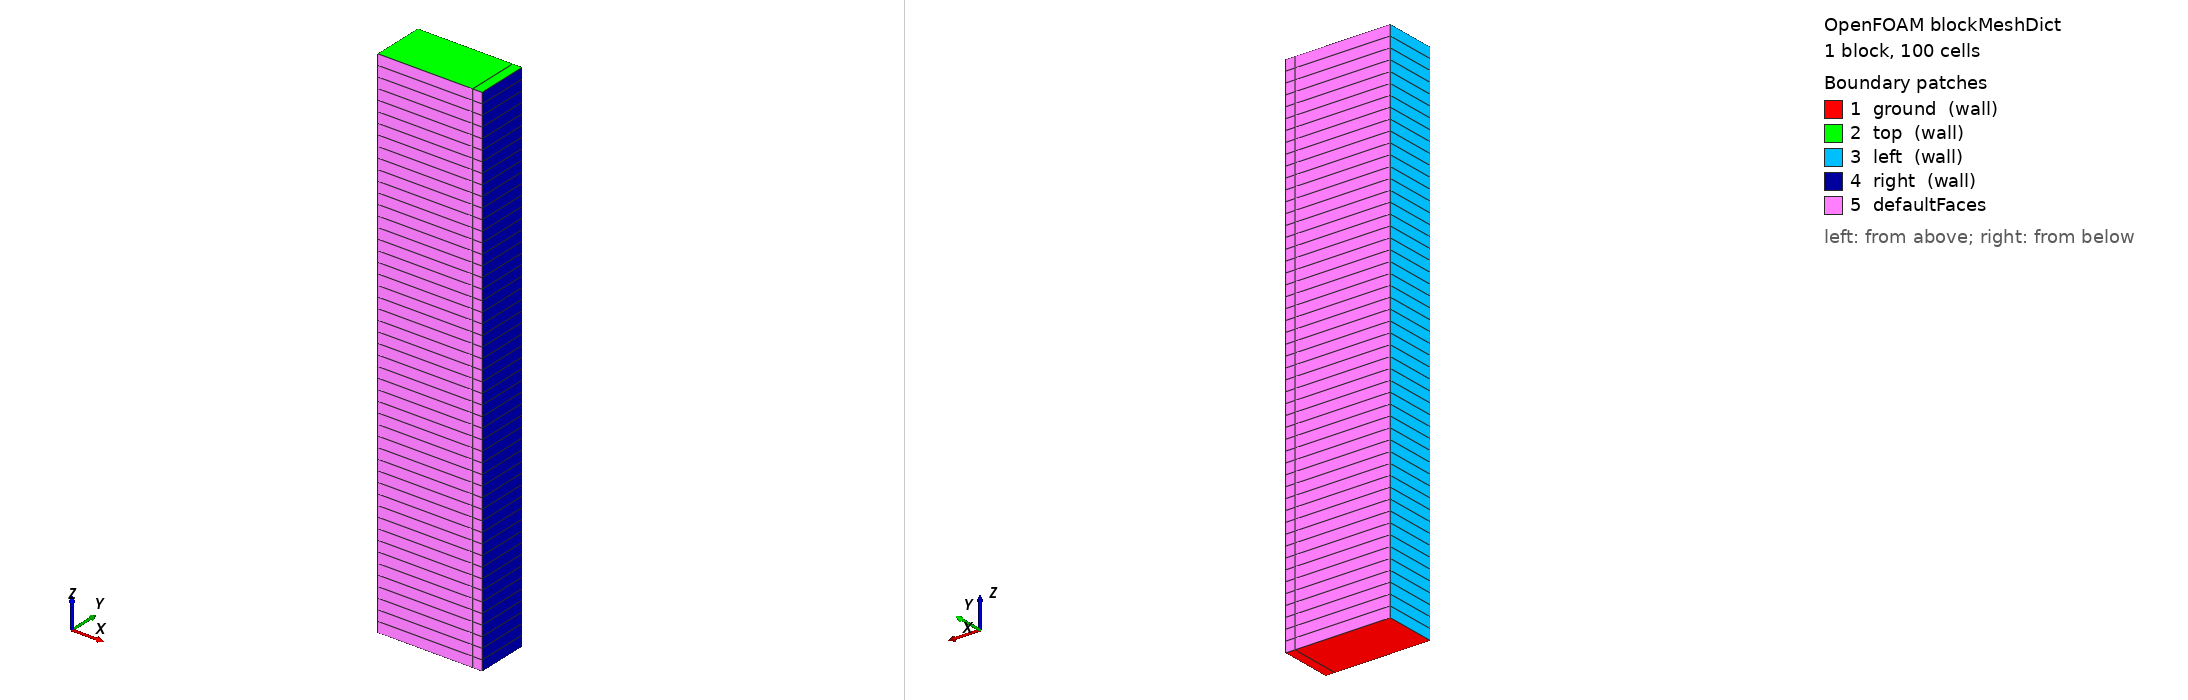

OpenFOAM case: the mesh blockMesh builds from blockMeshDict, 1 block(s), 100 cells. Boundary patches (legend numbers): 1 ground (wall), 2 top (wall), 3 left (wall), 4 right (wall), 5 defaultFaces. Left view from above one corner, right view from below the opposite corner. Boundary conditions: 0 field file(s) under 0/; 0 of 5 drawn patches have an entry in a shipped field file.

=== system/blockMeshDict ===
/*---------------------------------------------------------------------------*\
| =========                 |                                                 |
| \\      /  F ield         | OpenFOAM: The Open Source CFD Toolbox           |
|  \\    /   O peration     | Version:  1.4                                   |
|   \\  /    A nd           | Web:      http://www.openfoam.org               |
|    \\/     M anipulation  |                                                 |
\*---------------------------------------------------------------------------*/

FoamFile
{
    version         2.0;
    format          ascii;

    root            "";
    case            "";
    instance        "";
    local           "";

    class           dictionary;
    object          blockMeshDict;
}

// * * * * * * * * * * * * * * * * * * * * * * * * * * * * * * * * * * * * * //

convertToMeters 1000;

vertices
(
    (-1 1  0)
    ( 1 1  0)
    ( 1 1 10)
    (-1 1 10)
    (-1 0  0)
    ( 1 0  0)
    ( 1 0 10)
    (-1 0 10)
);

blocks
(
    hex (0 1 2 3 4 5 6 7) (2 50 1) simpleGrading (0.1 1 1)
);

edges
(
);

patches
(
    wall ground
    (
        (1 5 4 0)
    )
    wall top
    (
        (3 7 6 2)
    )
    wall left
    (
        (0 4 7 3)
    )
	wall right
    (
        (2 6 5 1)
    )
	// empty frontAndBack
    // (
    //     (0 3 2 1)
    //     (4 5 6 7)
    // )
);

mergePatchPairs
(
);

// ************************************************************************* //
